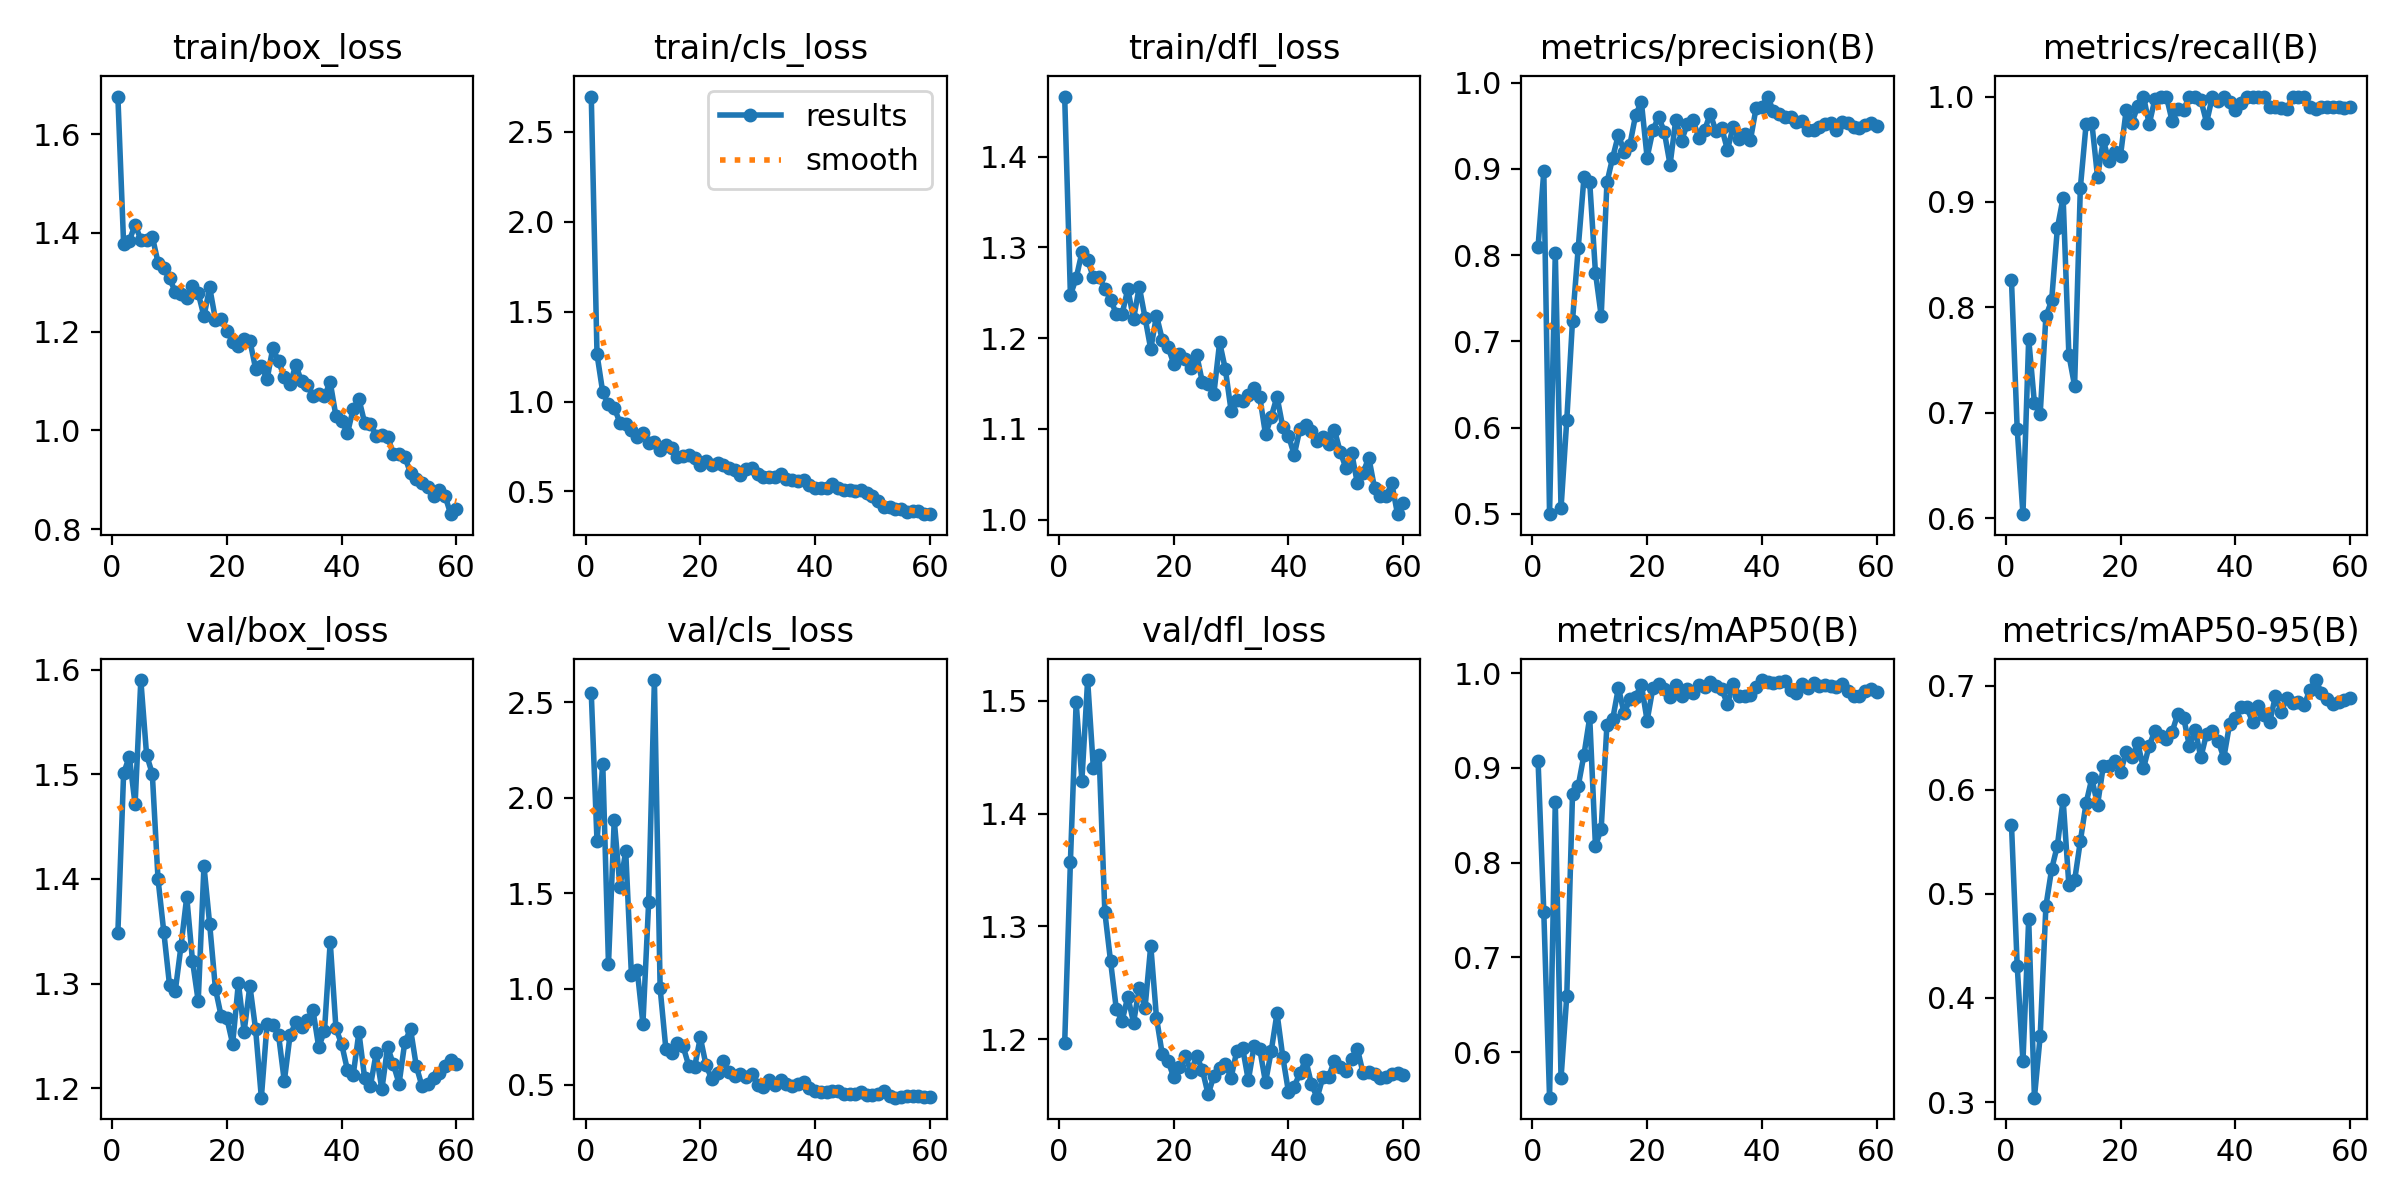

Data behind this chart, as committed beside it:
epoch, time, train/box_loss, train/cls_loss, train/dfl_loss, metrics/precision(B), metrics/recall(B), metrics/mAP50(B), metrics/mAP50-95(B), val/box_loss, val/cls_loss, val/dfl_loss, lr/pg0, lr/pg1, lr/pg2
1, 34.75, 1.676, 2.696, 1.466, 0.8099, 0.8258, 0.9072, 0.5666, 1.349, 2.547, 1.196, 0.0002429, 0.0002429, 0.0002429
2, 44.03, 1.378, 1.263, 1.247, 0.8975, 0.6844, 0.7476, 0.4307, 1.501, 1.772, 1.357, 0.0004919, 0.0004919, 0.0004919
3, 55.13, 1.385, 1.052, 1.266, 0.4998, 0.6039, 0.552, 0.3392, 1.517, 2.18, 1.499, 0.0007324, 0.0007324, 0.0007324
4, 65.96, 1.416, 0.9836, 1.294, 0.8026, 0.7702, 0.8642, 0.4757, 1.471, 1.129, 1.429, 0.0009644, 0.0009644, 0.0009644
5, 77.28, 1.387, 0.9654, 1.286, 0.5066, 0.7092, 0.5726, 0.3042, 1.59, 1.885, 1.518, 0.001188, 0.001188, 0.001188
6, 88.78, 1.386, 0.8822, 1.267, 0.6088, 0.6988, 0.6592, 0.3633, 1.519, 1.533, 1.44, 0.001311, 0.001311, 0.001311
7, 101.4, 1.393, 0.8764, 1.267, 0.7241, 0.7915, 0.8723, 0.4883, 1.5, 1.721, 1.452, 0.001288, 0.001288, 0.001288
8, 112.6, 1.34, 0.8437, 1.255, 0.8088, 0.8066, 0.881, 0.5238, 1.4, 1.071, 1.313, 0.001264, 0.001264, 0.001264
9, 123.3, 1.328, 0.805, 1.242, 0.8904, 0.8752, 0.9139, 0.5464, 1.35, 1.1, 1.269, 0.00124, 0.00124, 0.00124
10, 134.1, 1.308, 0.8273, 1.227, 0.8844, 0.9041, 0.9532, 0.5905, 1.299, 0.8189, 1.227, 0.001217, 0.001217, 0.001217
11, 146.4, 1.281, 0.7719, 1.226, 0.7798, 0.7552, 0.8172, 0.5085, 1.293, 1.454, 1.216, 0.001193, 0.001193, 0.001193
12, 156.5, 1.277, 0.7758, 1.254, 0.7295, 0.7256, 0.8359, 0.5129, 1.336, 2.616, 1.238, 0.00117, 0.00117, 0.00117
13, 168, 1.268, 0.7332, 1.221, 0.8843, 0.9134, 0.9456, 0.5506, 1.383, 1.003, 1.215, 0.001146, 0.001146, 0.001146
14, 179.7, 1.293, 0.7562, 1.257, 0.9132, 0.9735, 0.9513, 0.5871, 1.322, 0.6857, 1.246, 0.001122, 0.001122, 0.001122
15, 191.3, 1.278, 0.7414, 1.223, 0.9397, 0.9753, 0.9845, 0.6109, 1.283, 0.6649, 1.228, 0.001099, 0.001099, 0.001099
16, 202.6, 1.231, 0.6898, 1.188, 0.9202, 0.9237, 0.9574, 0.5856, 1.412, 0.7155, 1.283, 0.001075, 0.001075, 0.001075
17, 212.6, 1.289, 0.696, 1.225, 0.9282, 0.9586, 0.9726, 0.6228, 1.356, 0.6997, 1.219, 0.001052, 0.001052, 0.001052
18, 225.2, 1.224, 0.7015, 1.198, 0.9626, 0.9385, 0.975, 0.6226, 1.295, 0.597, 1.187, 0.001028, 0.001028, 0.001028
19, 236.4, 1.226, 0.6854, 1.19, 0.9778, 0.9474, 0.9879, 0.6277, 1.269, 0.5898, 1.181, 0.001005, 0.001005, 0.001005
20, 246.8, 1.201, 0.6493, 1.172, 0.9132, 0.944, 0.9498, 0.6167, 1.267, 0.7461, 1.166, 0.000981, 0.000981, 0.000981
21, 258.7, 1.18, 0.668, 1.182, 0.9447, 0.9877, 0.9839, 0.6365, 1.242, 0.6008, 1.175, 0.0009574, 0.0009574, 0.0009574
22, 268.6, 1.17, 0.6462, 1.178, 0.9606, 0.9753, 0.9885, 0.6311, 1.301, 0.5286, 1.186, 0.0009339, 0.0009339, 0.0009339
23, 279.9, 1.185, 0.6559, 1.167, 0.9429, 0.9908, 0.9833, 0.645, 1.254, 0.5602, 1.171, 0.0009103, 0.0009103, 0.0009103
24, 291.9, 1.182, 0.6452, 1.182, 0.905, 1, 0.9752, 0.6206, 1.298, 0.6233, 1.185, 0.0008867, 0.0008867, 0.0008867
25, 302.6, 1.125, 0.6309, 1.151, 0.9573, 0.974, 0.9871, 0.6424, 1.256, 0.5633, 1.173, 0.0008631, 0.0008631, 0.0008631
26, 313.4, 1.131, 0.6173, 1.149, 0.9328, 0.9976, 0.9762, 0.6566, 1.191, 0.545, 1.151, 0.0008395, 0.0008395, 0.0008395
27, 324.3, 1.104, 0.5907, 1.139, 0.9519, 1, 0.9827, 0.6515, 1.262, 0.5533, 1.168, 0.000816, 0.000816, 0.000816
28, 336.2, 1.167, 0.6262, 1.195, 0.9567, 1, 0.9792, 0.6488, 1.261, 0.5414, 1.175, 0.0007924, 0.0007924, 0.0007924
29, 347.1, 1.14, 0.6298, 1.166, 0.9362, 0.9767, 0.9869, 0.6558, 1.251, 0.5527, 1.178, 0.0007688, 0.0007688, 0.0007688
30, 358.7, 1.108, 0.5996, 1.12, 0.9447, 0.9878, 0.9852, 0.6733, 1.207, 0.4987, 1.166, 0.0007452, 0.0007452, 0.0007452
31, 370.2, 1.093, 0.583, 1.132, 0.964, 0.9877, 0.9908, 0.6693, 1.251, 0.4885, 1.19, 0.0007216, 0.0007216, 0.0007216
32, 380.7, 1.133, 0.5819, 1.131, 0.9437, 1, 0.9862, 0.6421, 1.263, 0.5231, 1.193, 0.0006981, 0.0006981, 0.0006981
33, 393.1, 1.099, 0.5816, 1.137, 0.9475, 1, 0.983, 0.6576, 1.258, 0.4984, 1.164, 0.0006745, 0.0006745, 0.0006745
34, 402.6, 1.092, 0.5982, 1.145, 0.9222, 0.9967, 0.9674, 0.6313, 1.266, 0.5227, 1.194, 0.0006509, 0.0006509, 0.0006509
35, 413.4, 1.069, 0.5713, 1.135, 0.9492, 0.9753, 0.9887, 0.6538, 1.274, 0.5049, 1.191, 0.0006273, 0.0006273, 0.0006273
36, 425.5, 1.075, 0.5661, 1.094, 0.9348, 0.9998, 0.9756, 0.6562, 1.239, 0.4912, 1.162, 0.0006038, 0.0006038, 0.0006038
37, 436.1, 1.07, 0.556, 1.114, 0.94, 0.9962, 0.9754, 0.6471, 1.255, 0.5008, 1.19, 0.0005802, 0.0005802, 0.0005802
38, 447.8, 1.098, 0.5617, 1.136, 0.9335, 1, 0.9764, 0.6308, 1.34, 0.5148, 1.223, 0.0005566, 0.0005566, 0.0005566
39, 459.8, 1.029, 0.5342, 1.102, 0.971, 0.9949, 0.9855, 0.6629, 1.257, 0.4805, 1.185, 0.000533, 0.000533, 0.000533
40, 470.7, 1.02, 0.5204, 1.093, 0.972, 0.9877, 0.9926, 0.6691, 1.242, 0.4649, 1.153, 0.0005094, 0.0005094, 0.0005094
41, 480.4, 0.994, 0.5215, 1.071, 0.984, 0.9937, 0.9911, 0.6794, 1.217, 0.4612, 1.158, 0.0004859, 0.0004859, 0.0004859
42, 492.8, 1.043, 0.5208, 1.1, 0.9669, 1, 0.9897, 0.6792, 1.213, 0.4613, 1.17, 0.0004623, 0.0004623, 0.0004623
43, 504, 1.064, 0.5408, 1.104, 0.9638, 1, 0.9902, 0.6655, 1.253, 0.466, 1.182, 0.0004387, 0.0004387, 0.0004387
44, 515.6, 1.015, 0.5199, 1.098, 0.9598, 1, 0.9918, 0.6802, 1.21, 0.4673, 1.16, 0.0004151, 0.0004151, 0.0004151
45, 526.6, 1.014, 0.5086, 1.087, 0.9604, 1, 0.9825, 0.6715, 1.202, 0.4509, 1.148, 0.0003915, 0.0003915, 0.0003915
46, 538, 0.9893, 0.5061, 1.091, 0.9539, 0.9902, 0.9785, 0.665, 1.233, 0.4525, 1.166, 0.000368, 0.000368, 0.000368
47, 550.3, 0.991, 0.5009, 1.084, 0.955, 0.9902, 0.9887, 0.6903, 1.199, 0.4492, 1.167, 0.0003444, 0.0003444, 0.0003444
48, 562.4, 0.9874, 0.5101, 1.099, 0.9447, 0.9887, 0.9842, 0.675, 1.239, 0.462, 1.181, 0.0003208, 0.0003208, 0.0003208
49, 573.1, 0.9527, 0.4891, 1.075, 0.9457, 0.9878, 0.9898, 0.6884, 1.223, 0.4462, 1.176, 0.0002972, 0.0002972, 0.0002972
50, 585.1, 0.9515, 0.4722, 1.057, 0.9484, 1, 0.9864, 0.6837, 1.205, 0.4464, 1.172, 0.0002737, 0.0002737, 0.0002737
51, 601.5, 0.9465, 0.4445, 1.074, 0.9521, 1, 0.9877, 0.6841, 1.244, 0.4488, 1.183, 0.0002501, 0.0002501, 0.0002501
52, 613.6, 0.9133, 0.4151, 1.04, 0.9528, 1, 0.9861, 0.6812, 1.257, 0.4679, 1.192, 0.0002265, 0.0002265, 0.0002265
53, 624.2, 0.9018, 0.413, 1.052, 0.9451, 0.9902, 0.9858, 0.6962, 1.221, 0.4382, 1.17, 0.0002029, 0.0002029, 0.0002029
54, 634.7, 0.8941, 0.4038, 1.068, 0.9542, 0.9882, 0.9885, 0.7054, 1.202, 0.4312, 1.171, 0.0001793, 0.0001793, 0.0001793
55, 645.7, 0.8851, 0.4041, 1.035, 0.9534, 0.9897, 0.9814, 0.6935, 1.204, 0.4371, 1.169, 0.0001558, 0.0001558, 0.0001558
56, 656.1, 0.8668, 0.3866, 1.026, 0.9486, 0.9902, 0.9763, 0.6875, 1.21, 0.4412, 1.166, 0.0001322, 0.0001322, 0.0001322
57, 667.2, 0.8795, 0.3927, 1.026, 0.9477, 0.9902, 0.9759, 0.6826, 1.215, 0.4398, 1.166, 0.0001086, 0.0001086, 0.0001086
58, 677.7, 0.8677, 0.3924, 1.04, 0.9507, 0.9902, 0.9807, 0.6842, 1.222, 0.4412, 1.169, 8.50255e-05, 8.50255e-05, 8.50255e-05
59, 689.7, 0.8303, 0.3767, 1.006, 0.9535, 0.9893, 0.9836, 0.6867, 1.227, 0.4367, 1.17, 6.1447e-05, 6.1447e-05, 6.1447e-05
60, 701.1, 0.8415, 0.3735, 1.018, 0.9499, 0.9902, 0.9798, 0.6882, 1.223, 0.4355, 1.168, 3.78685e-05, 3.78685e-05, 3.78685e-05
